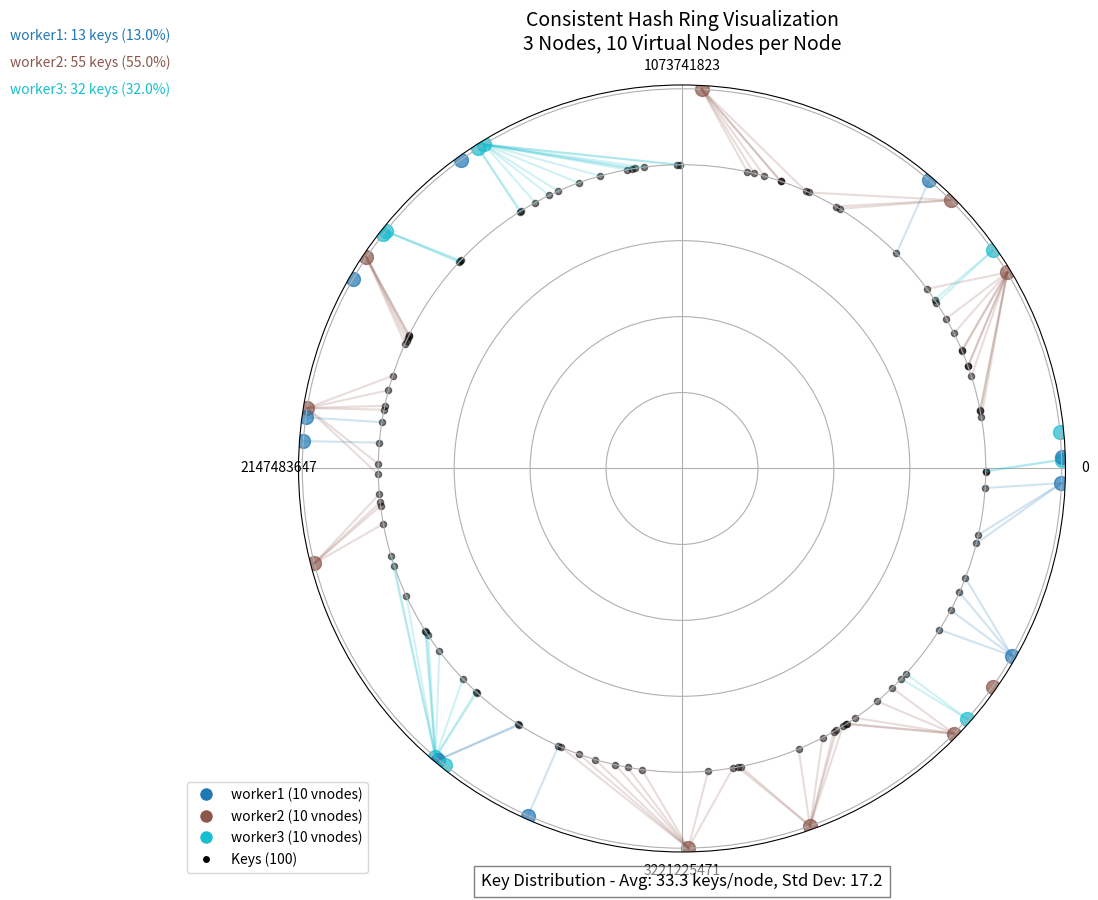

Reproduce this figure in Python.
#!/usr/bin/env python3

import matplotlib.pyplot as plt
import numpy as np
import math
import random
import hashlib
import argparse

def hash_key(key, max_val=2**32-1):
    """Hash a key using MD5 and return a value in [0, max_val]"""
    hash_object = hashlib.md5(key.encode())
    hash_hex = hash_object.hexdigest()
    hash_int = int(hash_hex, 16)
    return hash_int % max_val

def generate_physical_nodes(n):
    """Generate n physical node names"""
    return [f"worker{i+1}" for i in range(n)]

def generate_virtual_nodes(physical_nodes, vnodes_per_physical=10):
    """Generate virtual nodes for each physical node"""
    virtual_nodes = {}
    for pnode in physical_nodes:
        vnodes = []
        for i in range(vnodes_per_physical):
            vnode_name = f"{pnode}:vn{i}"
            vnode_hash = hash_key(vnode_name)
            vnodes.append((vnode_name, vnode_hash))
        virtual_nodes[pnode] = vnodes
    return virtual_nodes

def generate_keys(n):
    """Generate n random keys and their hash positions"""
    keys = []
    for i in range(n):
        key = f"key{i}"
        key_hash = hash_key(key)
        keys.append((key, key_hash))
    return keys

def find_responsible_node(key_hash, virtual_nodes_hash_sorted):
    """Find the node responsible for a key"""
    for vnode_hash, vnode_name in virtual_nodes_hash_sorted:
        if key_hash <= vnode_hash:
            return vnode_name
    # If we got here, the key is greater than all node hashes,
    # so it wraps around to the first node
    return virtual_nodes_hash_sorted[0][1]

def visualize_hash_ring(physical_nodes, vnode_count, key_count):
    # Generate virtual nodes
    virtual_nodes = generate_virtual_nodes(physical_nodes, vnode_count)
    
    # Flatten virtual nodes for plotting
    flat_vnodes = []
    for pnode, vnodes in virtual_nodes.items():
        for vnode_name, vnode_hash in vnodes:
            flat_vnodes.append((vnode_hash, vnode_name, pnode))
    
    # Sort by hash
    flat_vnodes.sort(key=lambda x: x[0])
    
    # Generate some random keys
    keys = generate_keys(key_count)
    
    # Create sorted list of (hash, vnode_name) tuples for key assignment
    vnode_hash_sorted = [(vnode[0], vnode[1]) for vnode in flat_vnodes]
    
    # Assign keys to nodes
    key_assignments = {}
    for key, key_hash in keys:
        responsible_vnode = find_responsible_node(key_hash, vnode_hash_sorted)
        # Extract the physical node from the vnode name
        responsible_pnode = responsible_vnode.split(':')[0]
        if responsible_pnode not in key_assignments:
            key_assignments[responsible_pnode] = []
        key_assignments[responsible_pnode].append((key, key_hash))
    
    # Plot configuration
    fig = plt.figure(figsize=(14, 9))
    
    # Create circular plot
    ax1 = fig.add_subplot(111, polar=True)
    
    # Define colors for each physical node
    colors = plt.cm.tab10(np.linspace(0, 1, len(physical_nodes)))
    color_map = {node: colors[i] for i, node in enumerate(physical_nodes)}
    
    # Plot virtual nodes on the ring
    max_hash = 2**32 - 1
    theta = np.array([vnode[0]/max_hash * 2 * np.pi for vnode in flat_vnodes])
    
    # Plot each vnode
    for i, (vnode_hash, vnode_name, pnode) in enumerate(flat_vnodes):
        angle = vnode_hash/max_hash * 2 * np.pi
        ax1.scatter(angle, 1, s=100, color=color_map[pnode], alpha=0.7)
    
    # Plot keys
    for key, key_hash in keys:
        angle = key_hash/max_hash * 2 * np.pi
        ax1.scatter(angle, 0.8, s=20, color='black', alpha=0.5)
    
    # Plot connecting lines from keys to their assigned nodes
    for pnode, assigned_keys in key_assignments.items():
        for key, key_hash in assigned_keys:
            key_angle = key_hash/max_hash * 2 * np.pi
            
            # Find closest vnode
            closest_vnode = None
            min_distance = float('inf')
            
            for vnode_hash, vnode_name, vnode_pnode in flat_vnodes:
                if vnode_pnode == pnode:
                    vnode_angle = vnode_hash/max_hash * 2 * np.pi
                    # Calculate circular distance
                    dist = min(abs(key_angle - vnode_angle), 2*np.pi - abs(key_angle - vnode_angle))
                    if dist < min_distance:
                        min_distance = dist
                        closest_vnode = (vnode_hash, vnode_name)
            
            if closest_vnode:
                vnode_angle = closest_vnode[0]/max_hash * 2 * np.pi
                ax1.plot([key_angle, vnode_angle], [0.8, 1], 
                         color=color_map[pnode], alpha=0.2, linestyle='-')
    
    # Create legend
    legend_elements = [plt.Line2D([0], [0], marker='o', color='w', 
                                  markerfacecolor=color_map[node], markersize=10, 
                                  label=f"{node} ({len(virtual_nodes[node])} vnodes)") 
                      for node in physical_nodes]
    
    # Add key legend
    legend_elements.append(plt.Line2D([0], [0], marker='o', color='w', 
                                      markerfacecolor='black', markersize=6, 
                                      label=f"Keys ({key_count})"))
    
    ax1.legend(handles=legend_elements, loc='upper right', bbox_to_anchor=(0.1, 0.1))
    
    # Add title and remove radial labels
    plt.title(f"Consistent Hash Ring Visualization\n{len(physical_nodes)} Nodes, {vnode_count} Virtual Nodes per Node", fontsize=14)
    ax1.set_yticklabels([])
    
    # Add hash position labels around the circle
    positions = [0, 0.25, 0.5, 0.75]
    position_labels = ["0", f"{max_hash//4}", f"{max_hash//2}", f"{3*max_hash//4}"]
    ax1.set_xticks([pos * 2 * np.pi for pos in positions])
    ax1.set_xticklabels(position_labels)
    
    # Add key distribution analysis
    key_dist = [len(key_assignments.get(node, [])) for node in physical_nodes]
    avg_keys = sum(key_dist) / len(key_dist) if key_dist else 0
    std_keys = np.std(key_dist) if key_dist else 0
    
    plt.figtext(0.5, 0.01, 
                f"Key Distribution - Avg: {avg_keys:.1f} keys/node, Std Dev: {std_keys:.1f}", 
                ha="center", fontsize=12, bbox={"facecolor":"white", "alpha":0.5, "pad":5})
    
    # Display distribution info for each node
    for i, node in enumerate(physical_nodes):
        key_count = len(key_assignments.get(node, []))
        percent = (key_count / len(keys)) * 100 if keys else 0
        plt.figtext(0.02, 0.95 - i*0.03,
                    f"{node}: {key_count} keys ({percent:.1f}%)",
                    color=color_map[node],
                    fontsize=10)
    
    plt.tight_layout()
    plt.savefig("hash_ring_visualization.png", dpi=150)
    print(f"Visualization saved to 'hash_ring_visualization.png'")
    return plt

if __name__ == "__main__":
    parser = argparse.ArgumentParser(description="Visualize a consistent hash ring")
    parser.add_argument("--nodes", type=int, default=3, help="Number of physical nodes")
    parser.add_argument("--vnodes", type=int, default=10, help="Number of virtual nodes per physical node")
    parser.add_argument("--keys", type=int, default=100, help="Number of keys to place on the ring")
    args = parser.parse_args()
    
    physical_nodes = generate_physical_nodes(args.nodes)
    visualize_hash_ring(physical_nodes, args.vnodes, args.keys)
    plt.show() 
